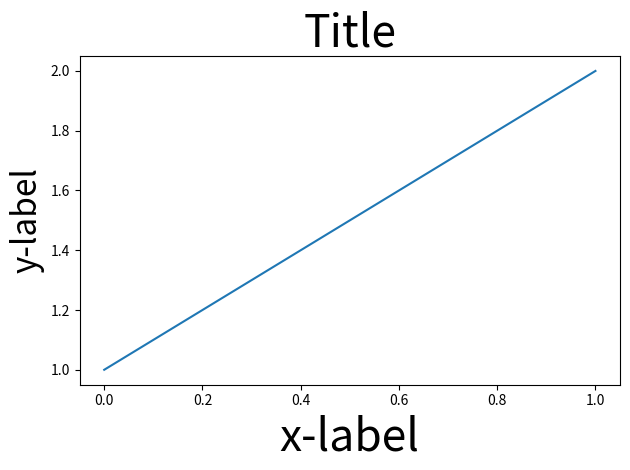
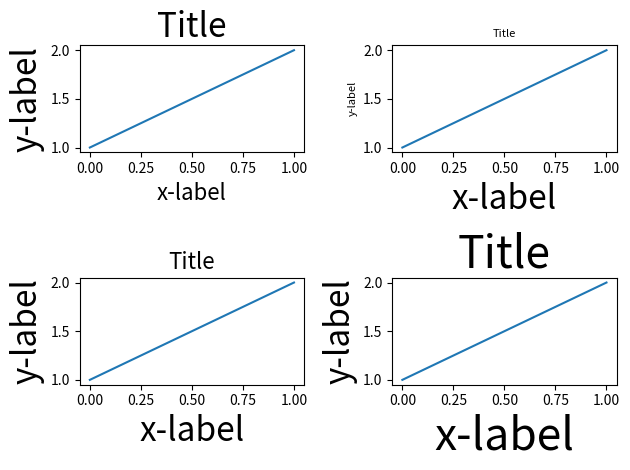
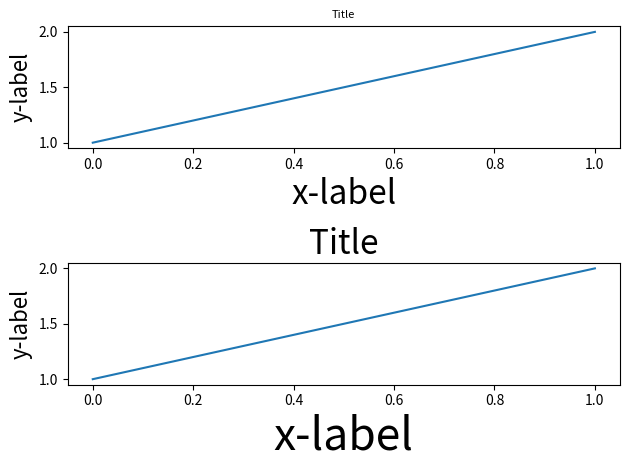
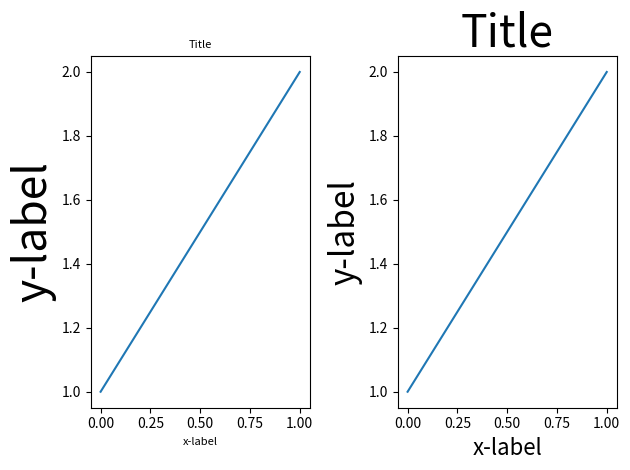
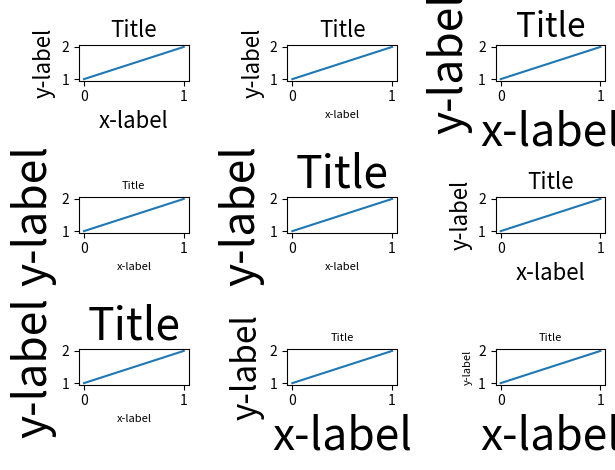
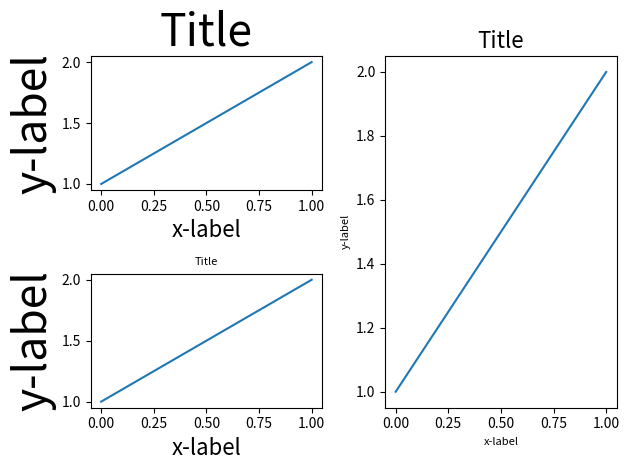
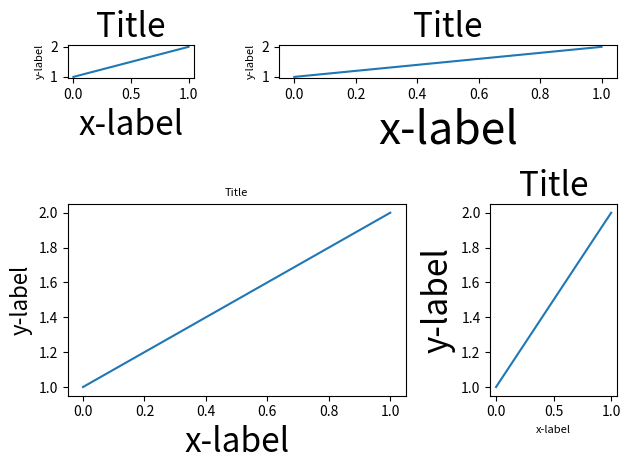
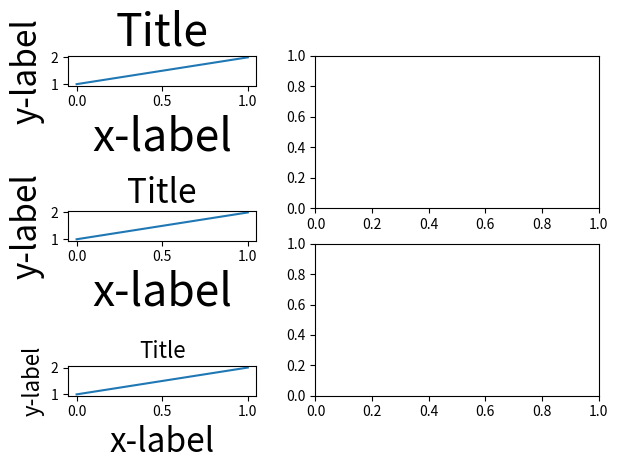

Reproduce these figures in Python, in order.
import matplotlib.pyplot as plt


import random
fontsizes = [8, 16, 24, 32]
def example_plot(ax):
    ax.plot([1, 2])
    ax.set_xlabel('x-label', fontsize=random.choice(fontsizes))
    ax.set_ylabel('y-label', fontsize=random.choice(fontsizes))
    ax.set_title('Title', fontsize=random.choice(fontsizes))

fig, ax = plt.subplots()
example_plot(ax)
plt.tight_layout()

fig, ((ax1, ax2), (ax3, ax4)) = plt.subplots(nrows=2, ncols=2)
example_plot(ax1)
example_plot(ax2)
example_plot(ax3)
example_plot(ax4)
plt.tight_layout()

fig, (ax1, ax2) = plt.subplots(nrows=2, ncols=1)
example_plot(ax1)
example_plot(ax2)
plt.tight_layout()

fig, (ax1, ax2) = plt.subplots(nrows=1, ncols=2)
example_plot(ax1)
example_plot(ax2)
plt.tight_layout()

fig, axes = plt.subplots(nrows=3, ncols=3)
for row in axes:
    for ax in row:
        example_plot(ax)
plt.tight_layout()


fig = plt.figure()

ax1 = plt.subplot(221)
ax2 = plt.subplot(223)
ax3 = plt.subplot(122)

example_plot(ax1)
example_plot(ax2)
example_plot(ax3)

plt.tight_layout()


fig = plt.figure()

ax1 = plt.subplot2grid((3, 3), (0, 0))
ax2 = plt.subplot2grid((3, 3), (0, 1), colspan=2)
ax3 = plt.subplot2grid((3, 3), (1, 0), colspan=2, rowspan=2)
ax4 = plt.subplot2grid((3, 3), (1, 2), rowspan=2)

example_plot(ax1)
example_plot(ax2)
example_plot(ax3)
example_plot(ax4)

plt.tight_layout()

plt.show()


fig = plt.figure()

import matplotlib.gridspec as gridspec

gs1 = gridspec.GridSpec(3, 1)
ax1 = fig.add_subplot(gs1[0])
ax2 = fig.add_subplot(gs1[1])
ax3 = fig.add_subplot(gs1[2])

example_plot(ax1)
example_plot(ax2)
example_plot(ax3)

gs1.tight_layout(fig, rect=[None, None, 0.45, None])

gs2 = gridspec.GridSpec(2, 1)
ax4 = fig.add_subplot(gs2[0])
ax5 = fig.add_subplot(gs2[1])

#example_plot(ax4)
#example_plot(ax5)

gs2.tight_layout(fig, rect=[0.45, None, None, None])

# now match the top and bottom of two gridspecs.
top = min(gs1.top, gs2.top)
bottom = max(gs1.bottom, gs2.bottom)

gs1.update(top=top, bottom=bottom)
gs2.update(top=top, bottom=bottom)

plt.show()